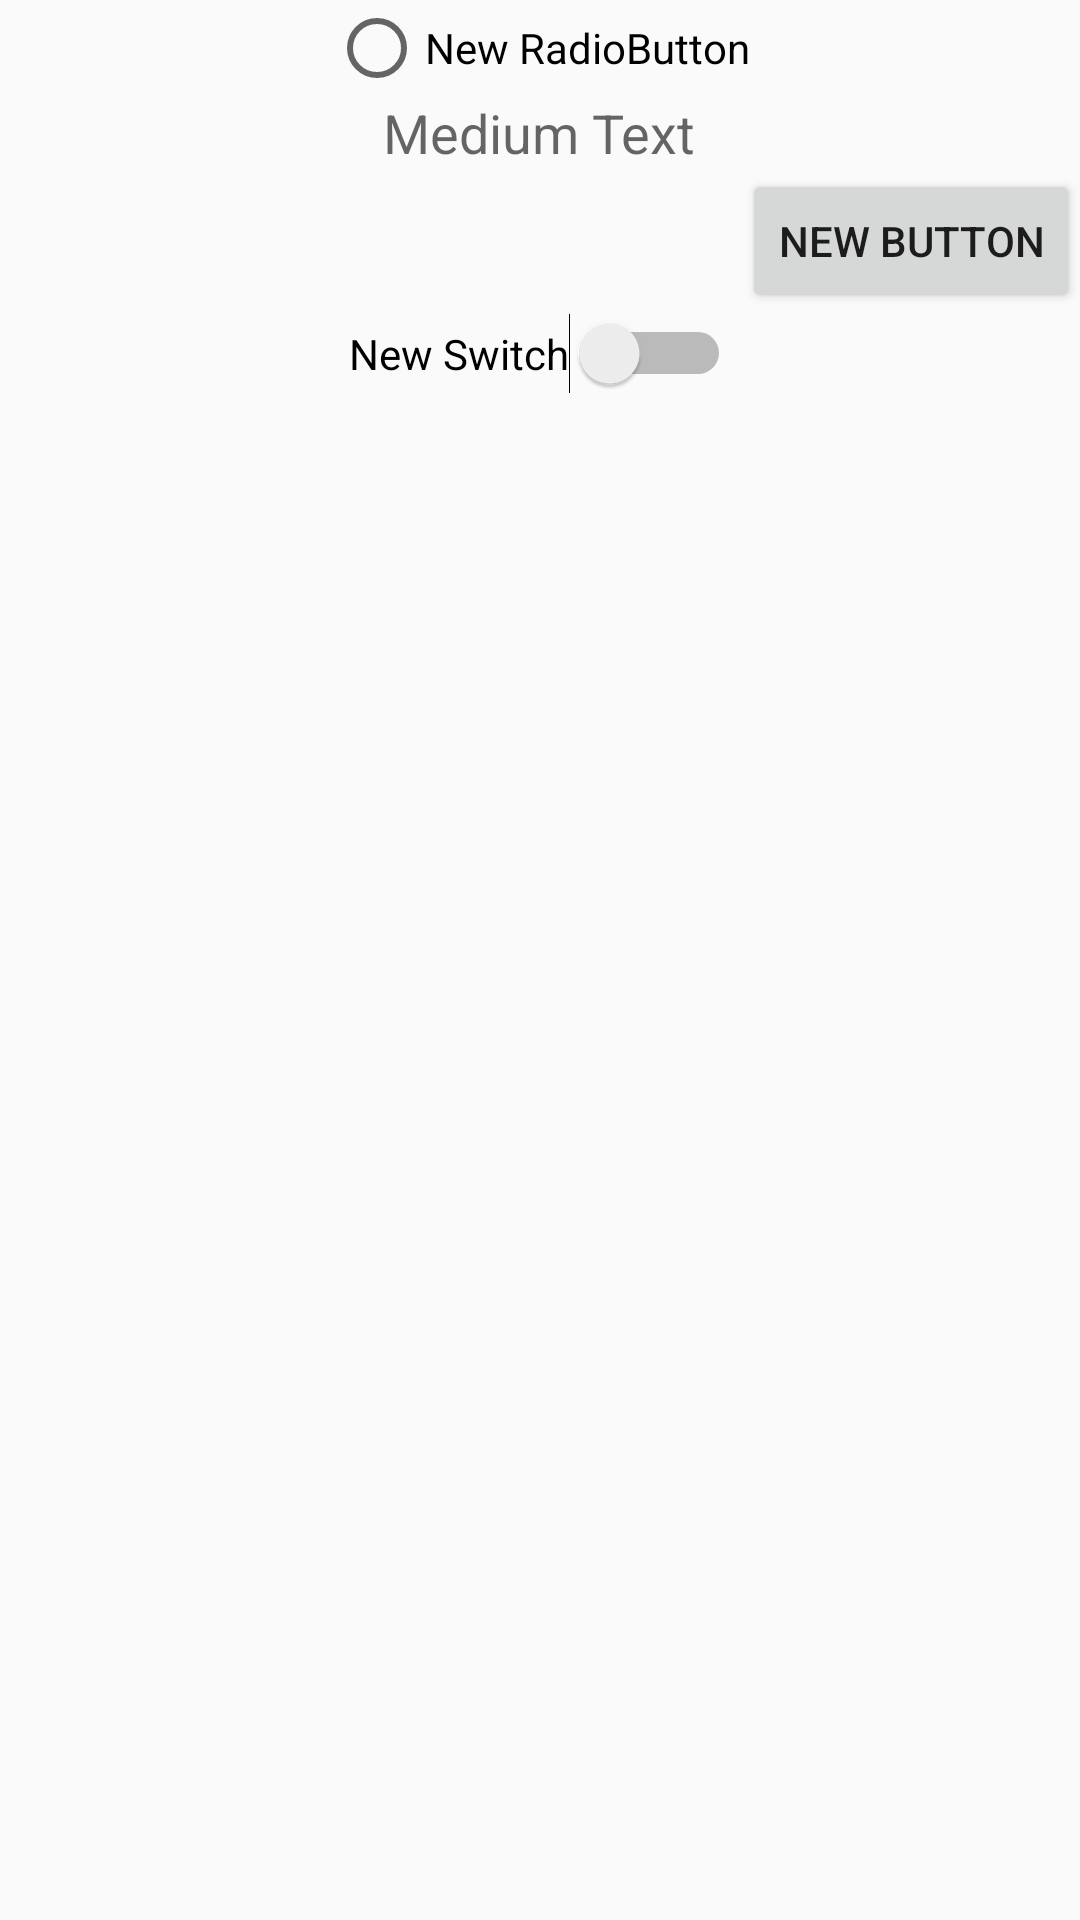

Produce the Android XML layout that renders to this screen, including the resource entries it uses.
<!-- AndroidManifest.xml: application theme AppTheme -->
<!-- res/layout/fragment_logout.xml -->
<?xml version="1.0" encoding="utf-8"?>

<LinearLayout xmlns:android="http://schemas.android.com/apk/res/android"
    android:orientation="vertical" android:layout_width="match_parent"
    android:layout_height="match_parent">


    <RadioButton
        android:layout_width="wrap_content"
        android:layout_height="wrap_content"
        android:text="New RadioButton"
        android:id="@+id/radioButton"
        android:layout_gravity="center_horizontal" />

    <TextView
        android:layout_width="wrap_content"
        android:layout_height="wrap_content"
        android:textAppearance="?android:attr/textAppearanceMedium"
        android:text="Medium Text"
        android:id="@+id/textView"
        android:layout_gravity="center_horizontal" />

    <Button
        style="?android:attr/buttonStyleSmall"
        android:layout_width="wrap_content"
        android:layout_height="wrap_content"
        android:text="New Button"
        android:id="@+id/button"
        android:layout_gravity="right" />

    <Switch
        android:layout_width="wrap_content"
        android:layout_height="wrap_content"
        android:text="New Switch"
        android:id="@+id/switch1"
        android:layout_gravity="center_horizontal" />
</LinearLayout>
<!-- resources referenced by this layout -->
<resources>
  <style name="AppTheme" parent="Theme.AppCompat.Light.NoActionBar">
          
          <item name="android:windowNoTitle">true</item>
          <item name="android:windowActionBar">false</item>
          <item name="colorPrimary">#2196F3</item>
          <item name="colorPrimaryDark">#1976D2</item>
          <item name="colorAccent">#FF4081</item>
  
      </style>
</resources>
